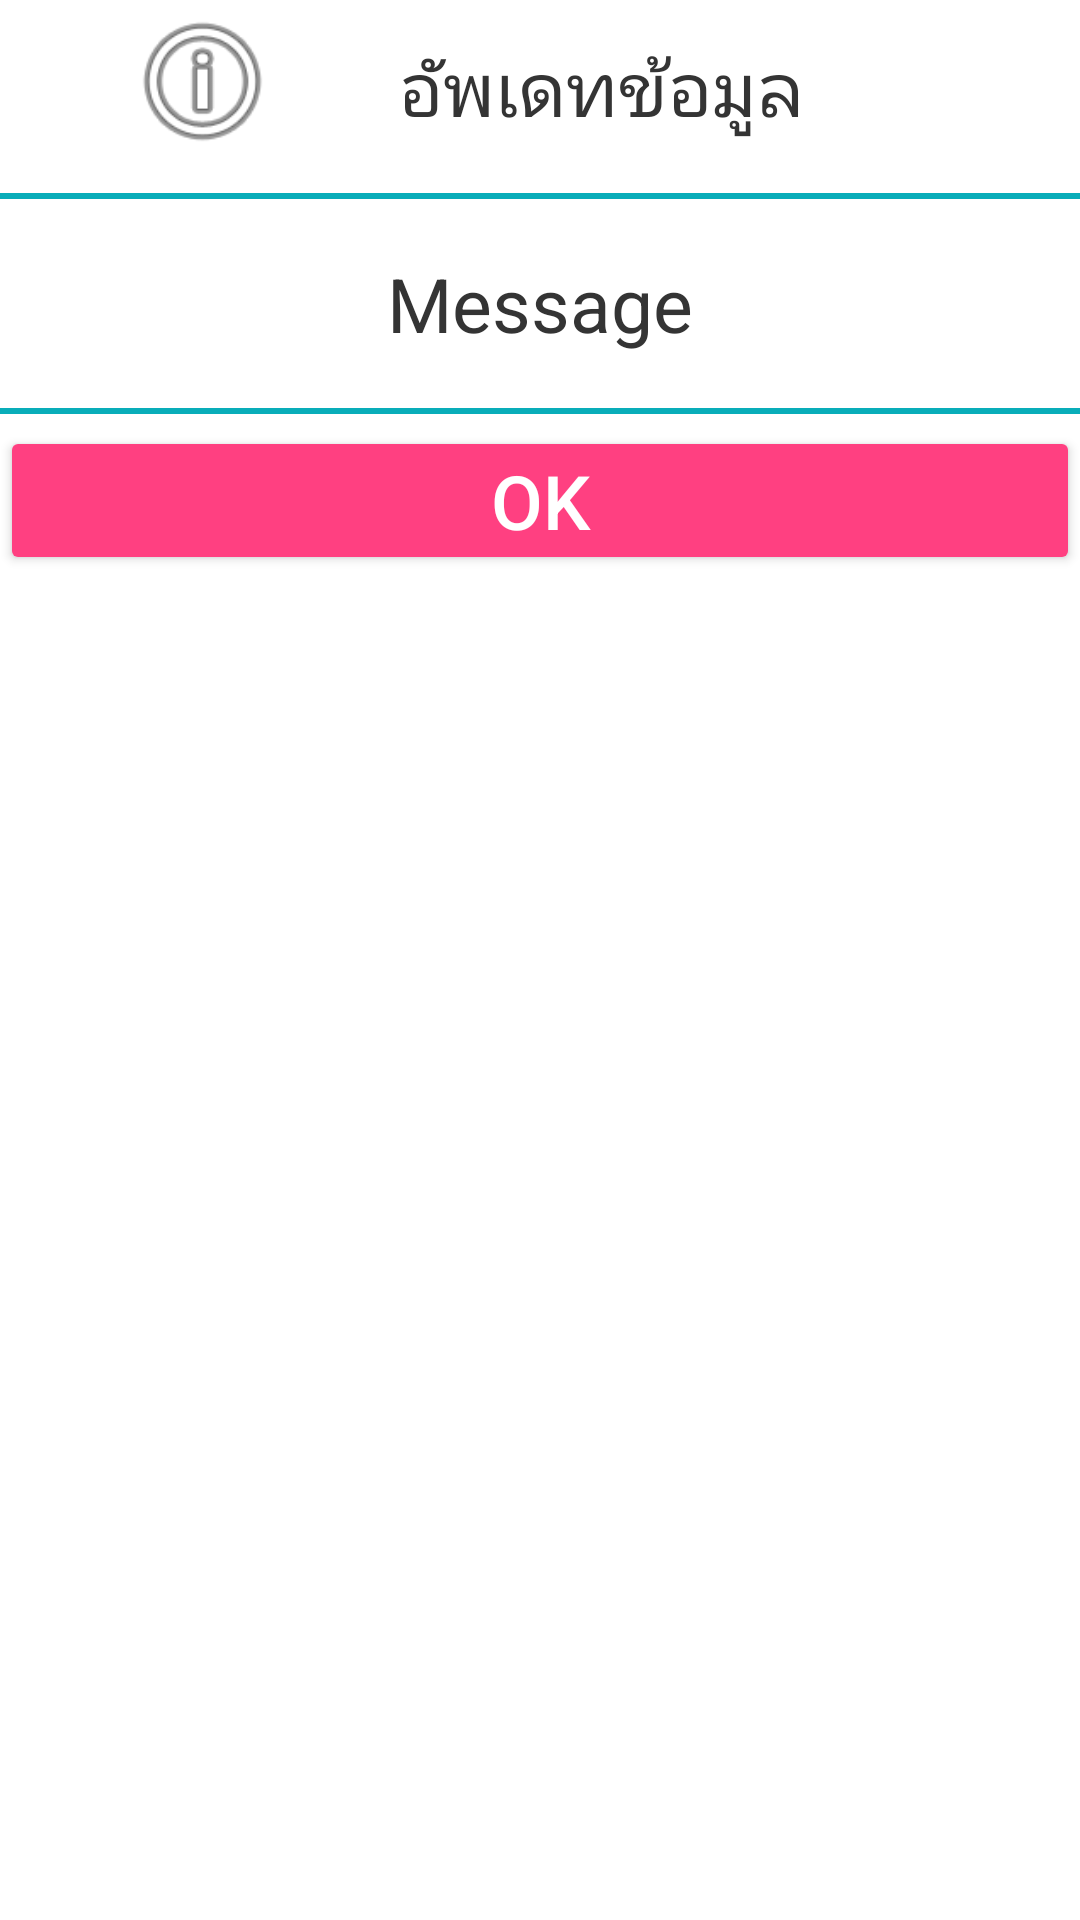

Produce the Android XML layout that renders to this screen, including the resource entries it uses.
<!-- AndroidManifest.xml: application theme AppTheme -->
<!-- res/layout/ok_dialog.xml -->
<?xml version="1.0" encoding="utf-8"?>
<LinearLayout xmlns:android="http://schemas.android.com/apk/res/android"
    android:id="@+id/layout_root"
    android:layout_width="match_parent"
    android:layout_height="match_parent"
    android:background="#ffffff"
    android:orientation="vertical" >

    <LinearLayout
        android:layout_width="fill_parent"
        android:layout_height="wrap_content"
        android:layout_marginBottom="10dp"
        android:orientation="horizontal" >

        

        <ImageView
            android:id="@+id/imageView1"
            android:layout_width="0dp"
            android:layout_height="match_parent"
            android:layout_marginLeft="20dp"
            android:layout_weight="1"
            android:src="@android:drawable/ic_menu_info_details" />

        

        <TextView
            android:id="@+id/tvmessagedialogtitle"
            android:layout_width="140dp"
            android:layout_height="match_parent"
            android:layout_marginLeft="10dp"
            android:layout_marginTop="4dip"
            android:layout_weight="1"
            android:gravity="top|left"
            android:padding="8dp"
            android:text="อัพเดทข้อมูล"
            android:textColor="#343434"
            android:textSize="25dip"
            android:textStyle="normal"
            android:typeface="normal" />
    </LinearLayout>

    

    <View
        android:layout_width="match_parent"
        android:layout_height="2dip"
        android:background="#09adb9" />

    

    <TextView
        android:id="@+id/tvmessagedialogtext"
        android:layout_width="match_parent"
        android:layout_height="wrap_content"
        android:layout_margin="10dp"
        android:layout_marginBottom="10dp"
        android:layout_marginTop="4dip"
        android:gravity="center_horizontal"
        android:padding="8dp"
        android:text="Message"
        android:textColor="#343434"
        android:textSize="25dip"
        android:textStyle="normal"
        android:typeface="normal" />

    <View
        android:layout_width="match_parent"
        android:layout_height="2dip"
        android:layout_weight="0.00"
        android:background="#09adb9" />

    <LinearLayout
        android:layout_width="fill_parent"
        android:layout_height="wrap_content"
        android:layout_marginBottom="10dp"
        android:orientation="horizontal" >

        

        <Button
            android:id="@+id/bmessageDialogOK"
            android:layout_width="match_parent"
            android:layout_height="wrap_content"
            android:layout_marginTop="4dip"
            android:padding="8dp"
            android:text="OK"
            android:textSize="25dip" 
             style="@style/Widget.AppCompat.Button.Colored"/>

        
    </LinearLayout>

</LinearLayout>
<!-- resources referenced by this layout -->
<resources>
  <style name="AppTheme" parent="Theme.AppCompat.Light.DarkActionBar">
          
          <item name="colorPrimary">@color/colorPrimary</item>
          <item name="colorPrimaryDark">@color/colorPrimaryDark</item>
          <item name="colorAccent">@color/colorAccent</item>
      </style>
  <color name="colorPrimary">#3F51B5</color>
  <color name="colorPrimaryDark">#303F9F</color>
  <color name="colorAccent">#FF4081</color>
</resources>
